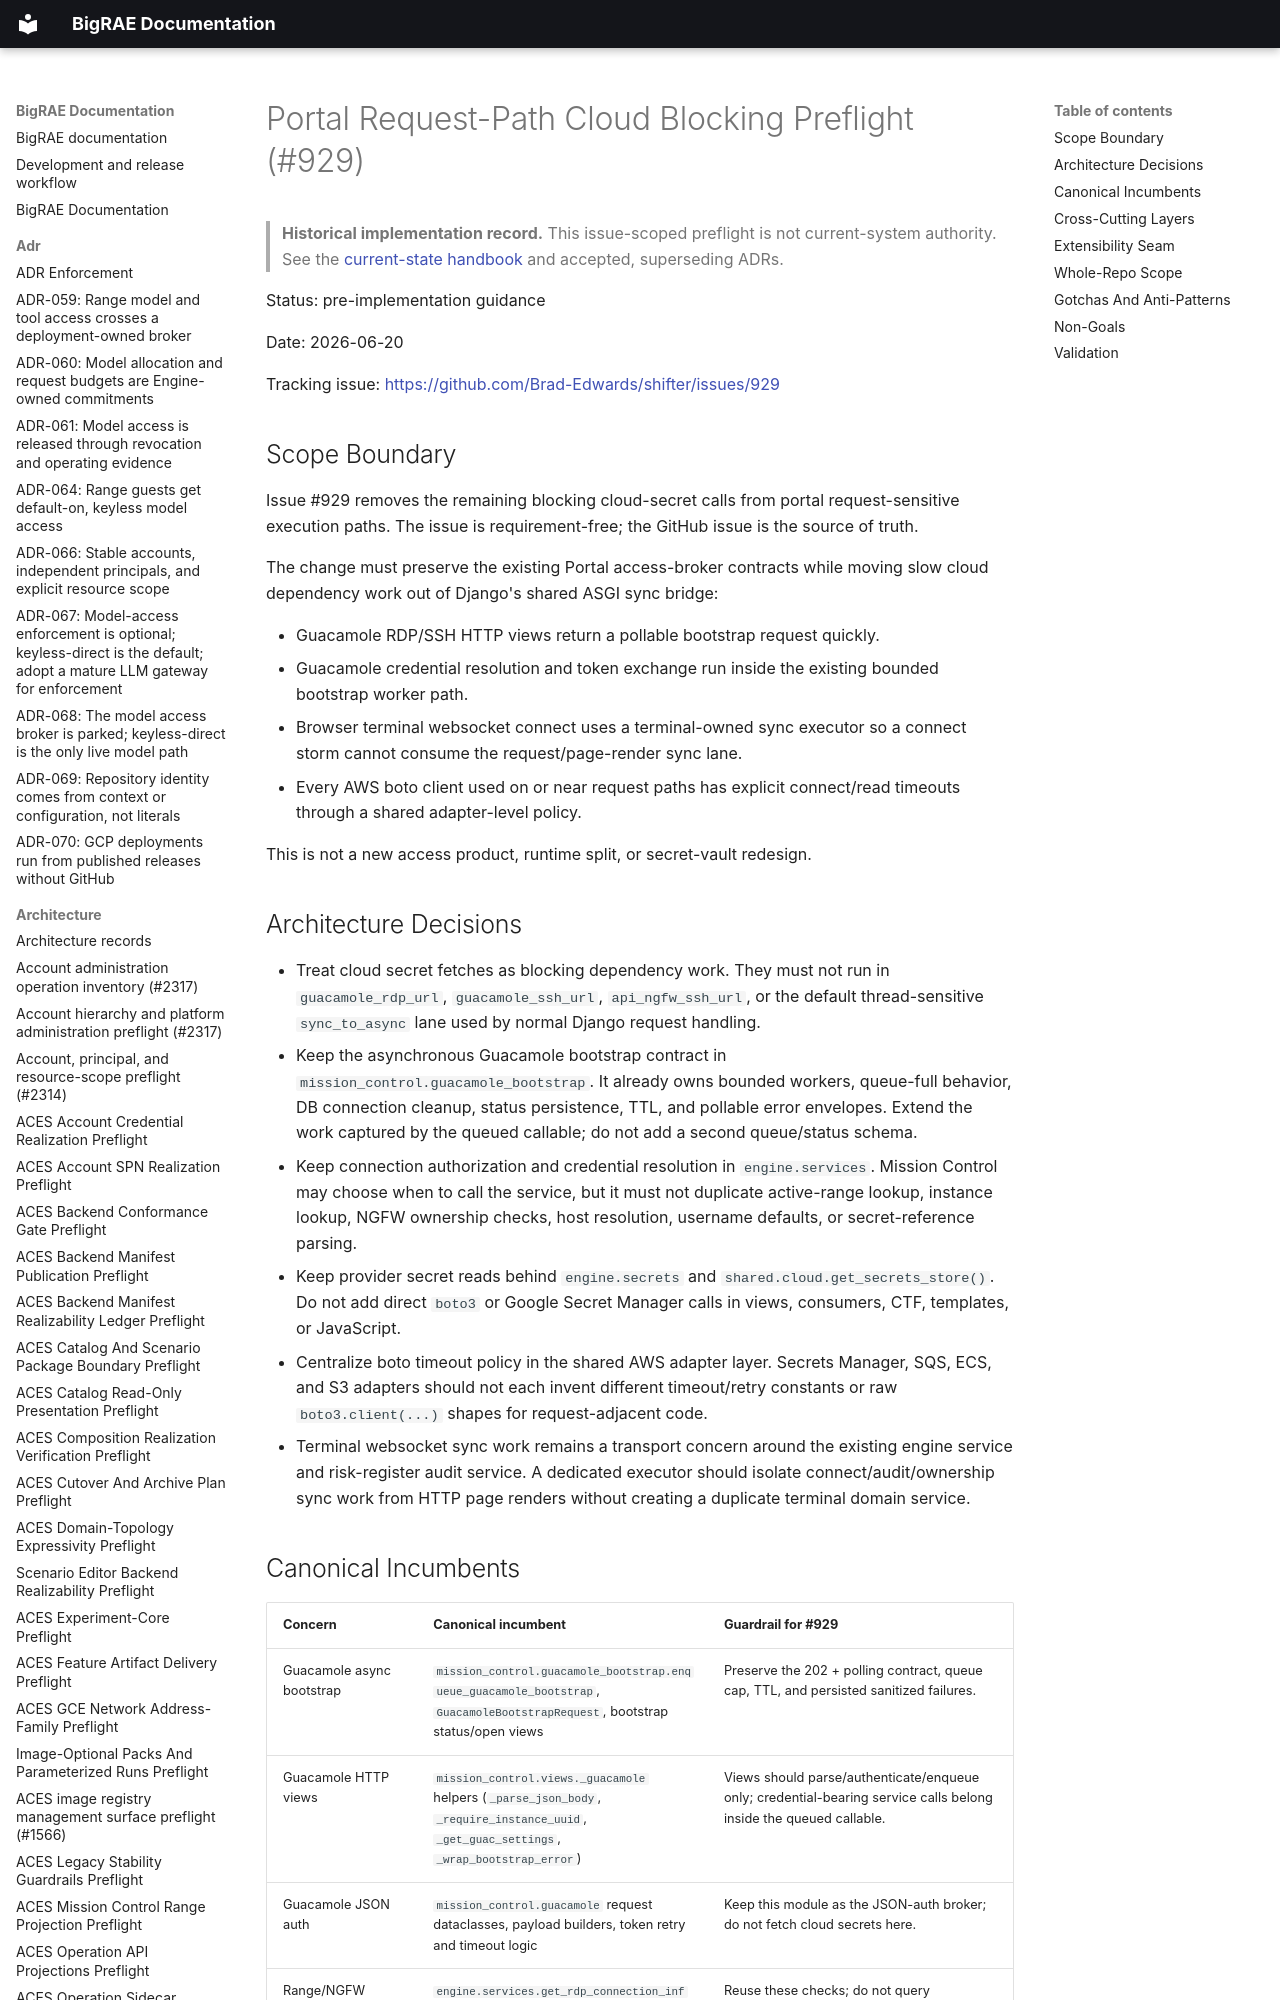

repository: Brad-Edwards/bigrae · page: architecture/portal-request-path-cloud-blocking-preflight-929/index.html · generator: mkdocs

# Portal Request-Path Cloud Blocking Preflight (#929)

> **Historical implementation record.** This issue-scoped preflight is not current-system authority. See the [current-state handbook](../technical/architecture.md) and accepted, superseding ADRs.


Status: pre-implementation guidance

Date: 2026-06-20

Tracking issue: <https://github.com/Brad-Edwards/shifter/issues/929>

## Scope Boundary

Issue #929 removes the remaining blocking cloud-secret calls from portal
request-sensitive execution paths. The issue is requirement-free; the GitHub
issue is the source of truth.

The change must preserve the existing Portal access-broker contracts while
moving slow cloud dependency work out of Django's shared ASGI sync bridge:

- Guacamole RDP/SSH HTTP views return a pollable bootstrap request quickly.
- Guacamole credential resolution and token exchange run inside the existing
  bounded bootstrap worker path.
- Browser terminal websocket connect uses a terminal-owned sync executor so a
  connect storm cannot consume the request/page-render sync lane.
- Every AWS boto client used on or near request paths has explicit connect/read
  timeouts through a shared adapter-level policy.

This is not a new access product, runtime split, or secret-vault redesign.
